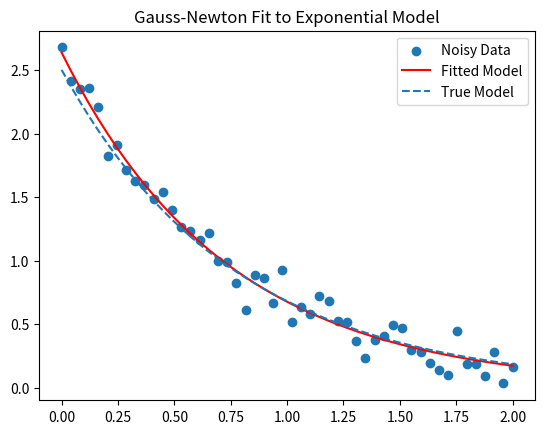

Reproduce this figure in Python.
# Gauss-Newton for nonlinear least squares
import numpy as np
import matplotlib.pyplot as plt

# Function to fit: y = a*e^(bx)

np.random.seed(0)
x_data = np.linspace(0, 2, 50) # generate sample sequence for indep var
true_a, true_b = 2.5, -1.3

y_data = true_a * np.exp(true_b * x_data) + 0.1 * np.random.randn(*x_data.shape)

# Model function and Jacobian
def model(x, params):
    a, b = params
    return a * np.exp(b * x)

def jacobian(x, params):
    a, b = params
    J = np.zeros((x.size, 2))
    exp_bx = np.exp(b * x)
    J[:, 0] = exp_bx           # ∂f/∂a = e^(bx)
    J[:, 1] = a * x * exp_bx   # ∂f/∂b = a·x·e^(bx)
    return J

# Gauss-Newton algorithm
def gauss_newton(x, y, initial_params, max_iters=10, tol=1e-6):
    params = np.array(initial_params, dtype=np.float64)

    for i in range(max_iters):
        residuals = y - model(x, params)
        J = jacobian(x, params)
        
        # Solve normal equations J^T J Δ = J^T r
        delta = np.linalg.lstsq(J, residuals, rcond=None)[0]
        params += delta

        if np.linalg.norm(delta) < tol:
            print(f"Converged at iteration {i}")
            break

    return params

# Run optimization
initial_guess = [1.0, -0.5]
estimated_params = gauss_newton(x_data, y_data, initial_guess)

print("Estimated parameters:", estimated_params)

# Plot the fit
plt.scatter(x_data, y_data, label="Noisy Data")
plt.plot(x_data, model(x_data, estimated_params), label="Fitted Model", color='red')
plt.plot(x_data, model(x_data, [true_a, true_b]), label="True Model", linestyle='--')
plt.legend()
plt.title("Gauss-Newton Fit to Exponential Model")
plt.show()